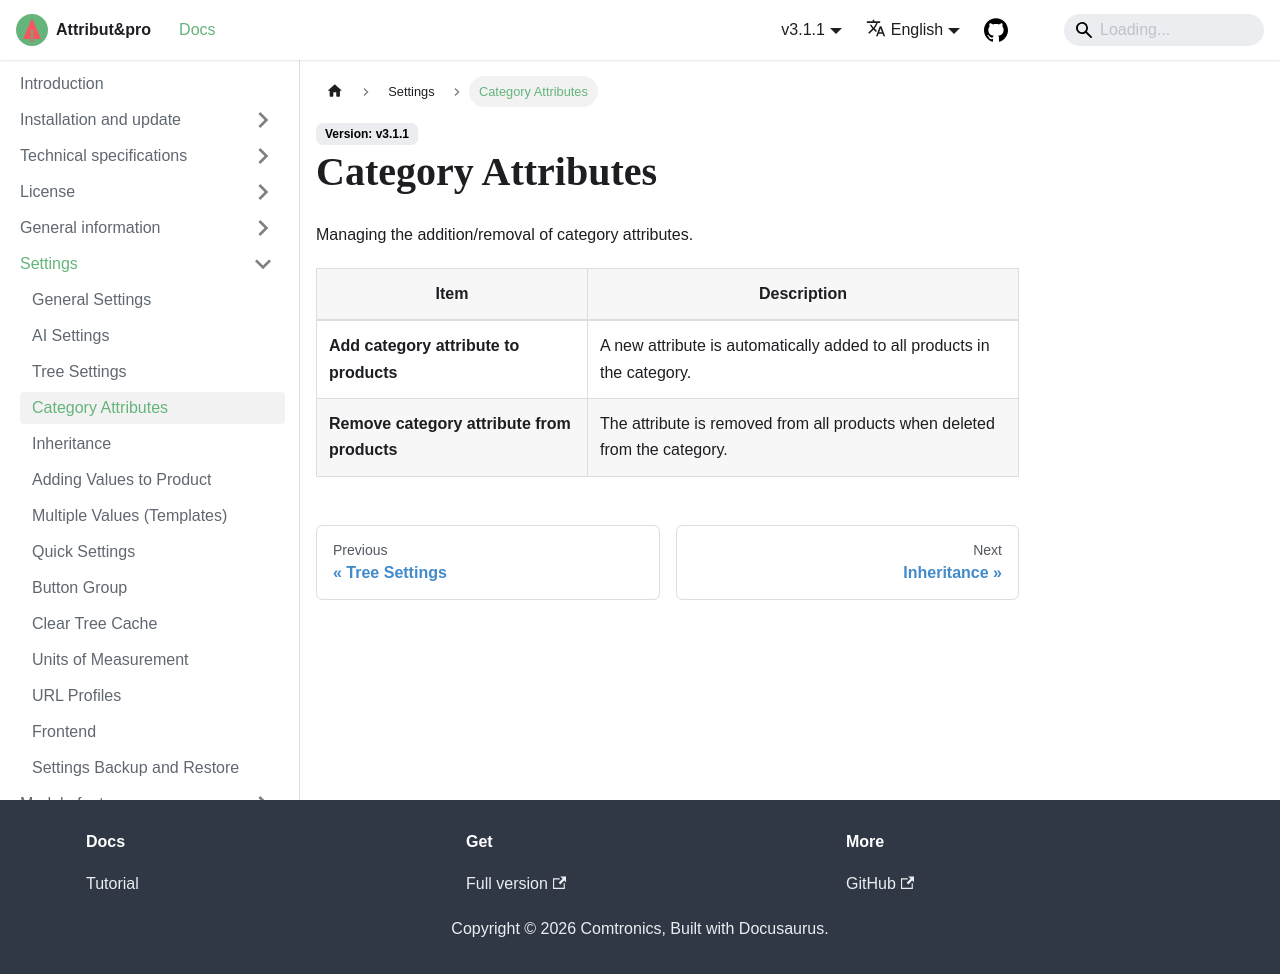

repository: slhome2010/attributipro.doc · page: docs/settings/category/index.html · generator: docusaurus

---
sidebar_position: 3
---

# Category Attributes

Managing the addition/removal of category attributes.

| Item | Description |
|------|------------|
| **Add category attribute to products** | A new attribute is automatically added to all products in the category. |
| **Remove category attribute from products** | The attribute is removed from all products when deleted from the category. |
